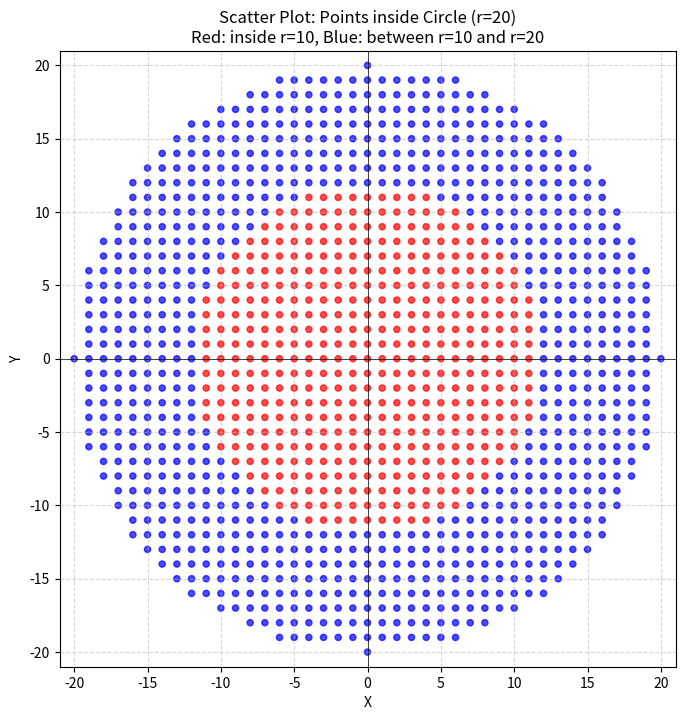

Recreate this plot in Python.
import random
import matplotlib.pyplot as plt
import csv

X = []
Y = []
labels = []

# 使用集合加速去重（比遍历列表更高效）
seen = set()

for x in range(-20,21):
    for y in range(-20,21):
        if x**2 + y**2 <= 400:  # 在半径为20的圆内（含边界）
            res=0
            if x**2+y**2<144:
                res=1
            X.append(x)
            Y.append(y)
            labels.append(res)

# 保存到 CSV 文件
with open('points.csv', 'w', newline='', encoding='utf-8') as f:
    writer = csv.writer(f)
    writer.writerow(['x', 'y', 'label'])  # 表头
    for x, y, label in zip(X, Y, labels):
        writer.writerow([x, y, label])

# 绘制散点图
colors = ['red' if label == 1 else 'blue' for label in labels]
plt.figure(figsize=(8, 8))
plt.scatter(X, Y, c=colors, s=20, alpha=0.7)
plt.axhline(0, color='black', linewidth=0.5)
plt.axvline(0, color='black', linewidth=0.5)
plt.gca().set_aspect('equal', adjustable='box')
plt.xlim(-21, 21)
plt.ylim(-21, 21)
plt.title('Scatter Plot: Points inside Circle (r=20)\nRed: inside r=10, Blue: between r=10 and r=20')
plt.xlabel('X')
plt.ylabel('Y')
plt.grid(True, linestyle='--', alpha=0.5)
plt.show()

print(f"已生成 {len(X)} 个不重复点，并保存到 points.csv")
